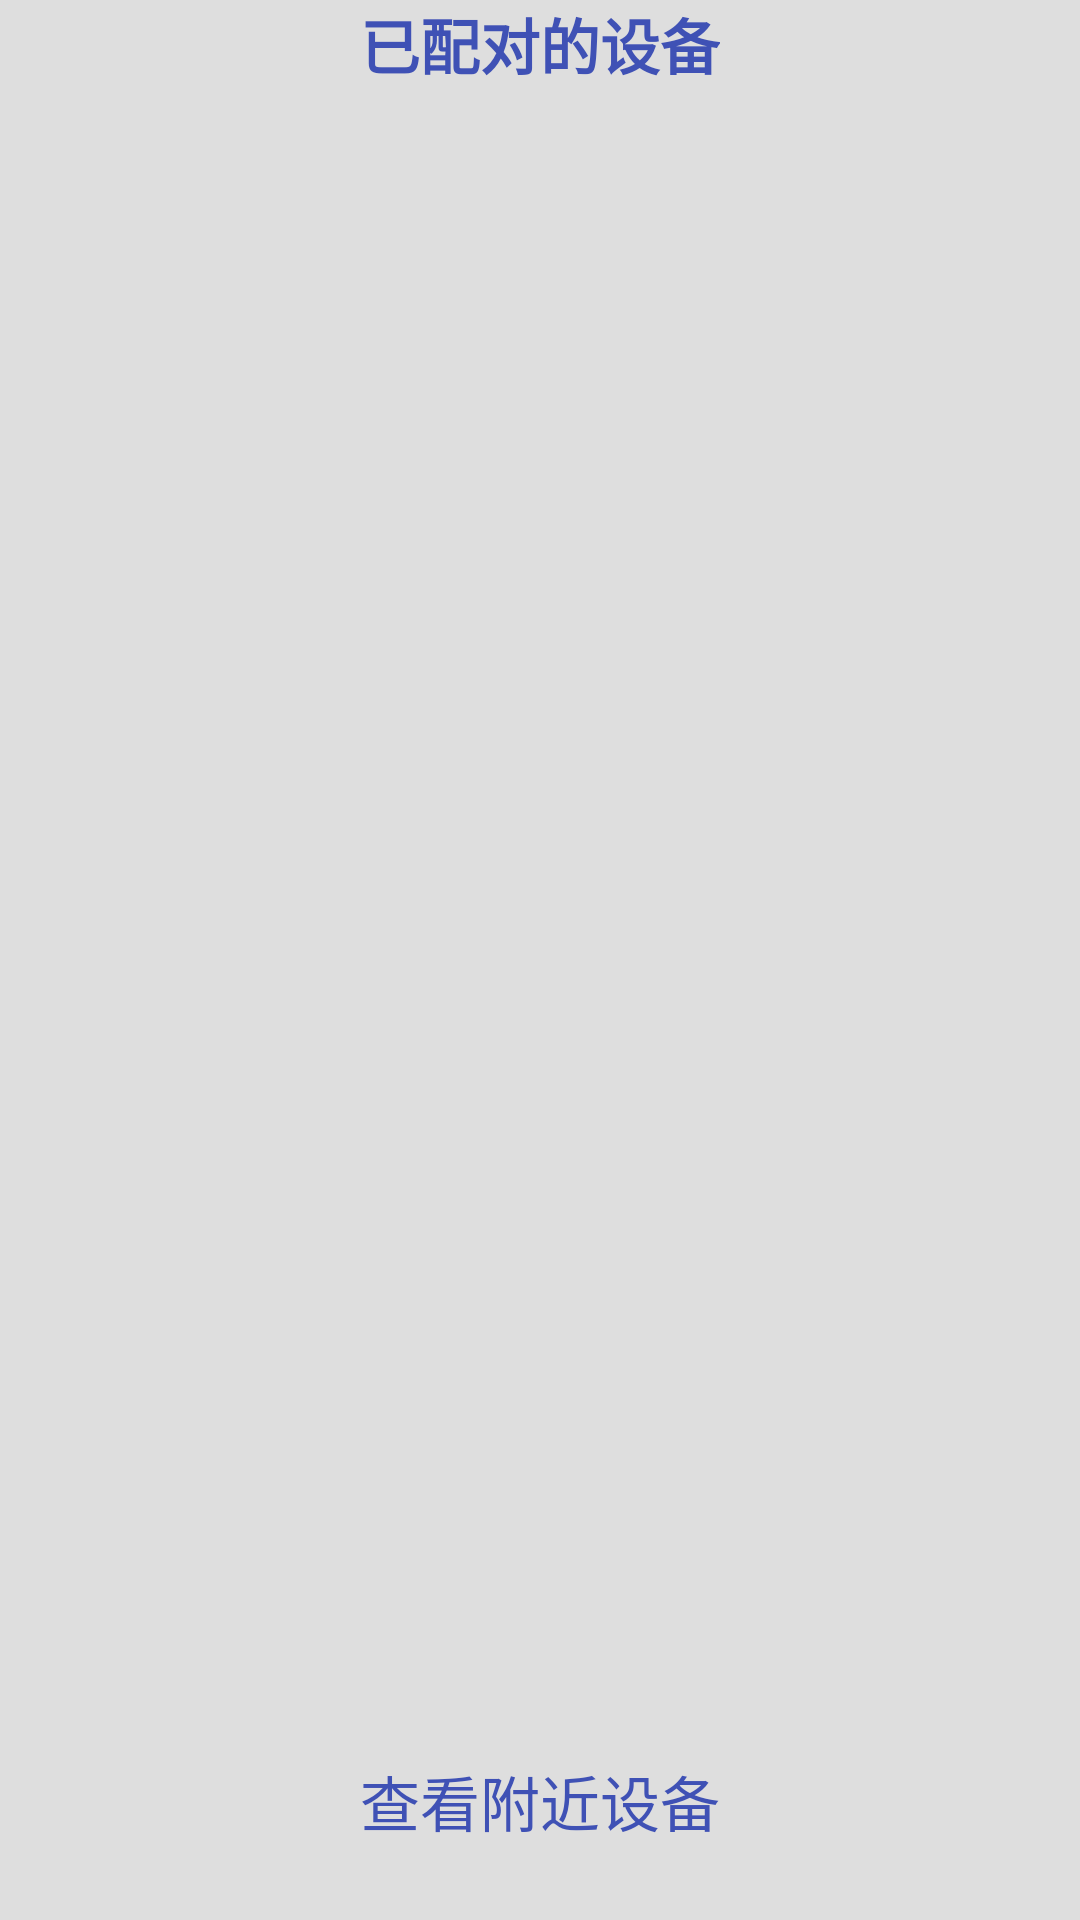

Here is an Android app screen rendered from its layout file. Give the layout XML and the strings, colors and styles it references.
<!-- AndroidManifest.xml: application theme AppTheme -->
<!-- res/layout/activity_communication.xml -->
<?xml version="1.0" encoding="utf-8"?>
<LinearLayout
    xmlns:android="http://schemas.android.com/apk/res/android"
              android:layout_width="match_parent"
              android:layout_height="match_parent"
              android:orientation="vertical"
    android:weightSum="8">

    <TextView
        android:layout_width="wrap_content"
        android:layout_height="0dp"
        android:layout_weight="0.5"
        android:text="已配对的设备"
        android:layout_gravity="center_horizontal"
        android:textSize="20sp"
        android:textColor="@color/colorPrimary"
        android:textStyle="bold"
        android:id="@+id/textView"/>

    <ListView
        android:layout_width="fill_parent"
        android:layout_height="0dp"
        android:layout_weight="6.5"
        android:id="@+id/devices_list"
        android:layout_marginTop="10dp"
        android:divider="#ffc6c6c6"/>

    <Button
        android:id="@+id/bt_addNewBluetooth"
        android:layout_width="300dp"
        android:layout_height="0dp"
        android:layout_weight="1"
        android:text="查看附近设备"
        android:background="@drawable/buttonstyle1"
        android:textColor="@color/colorPrimary"
        android:textSize="20dp"
        android:layout_gravity="center_horizontal"/>

</LinearLayout>
<!-- resources referenced by this layout -->
<resources>
  <color name="colorPrimary">#3F51B5</color>
  <style name="AppTheme" parent="Theme.AppCompat.NoActionBar">
          
          <item name="android:windowBackground">@color/colorWindowBackground</item>
      </style>
  <color name="colorWindowBackground">#dedede</color>
</resources>
